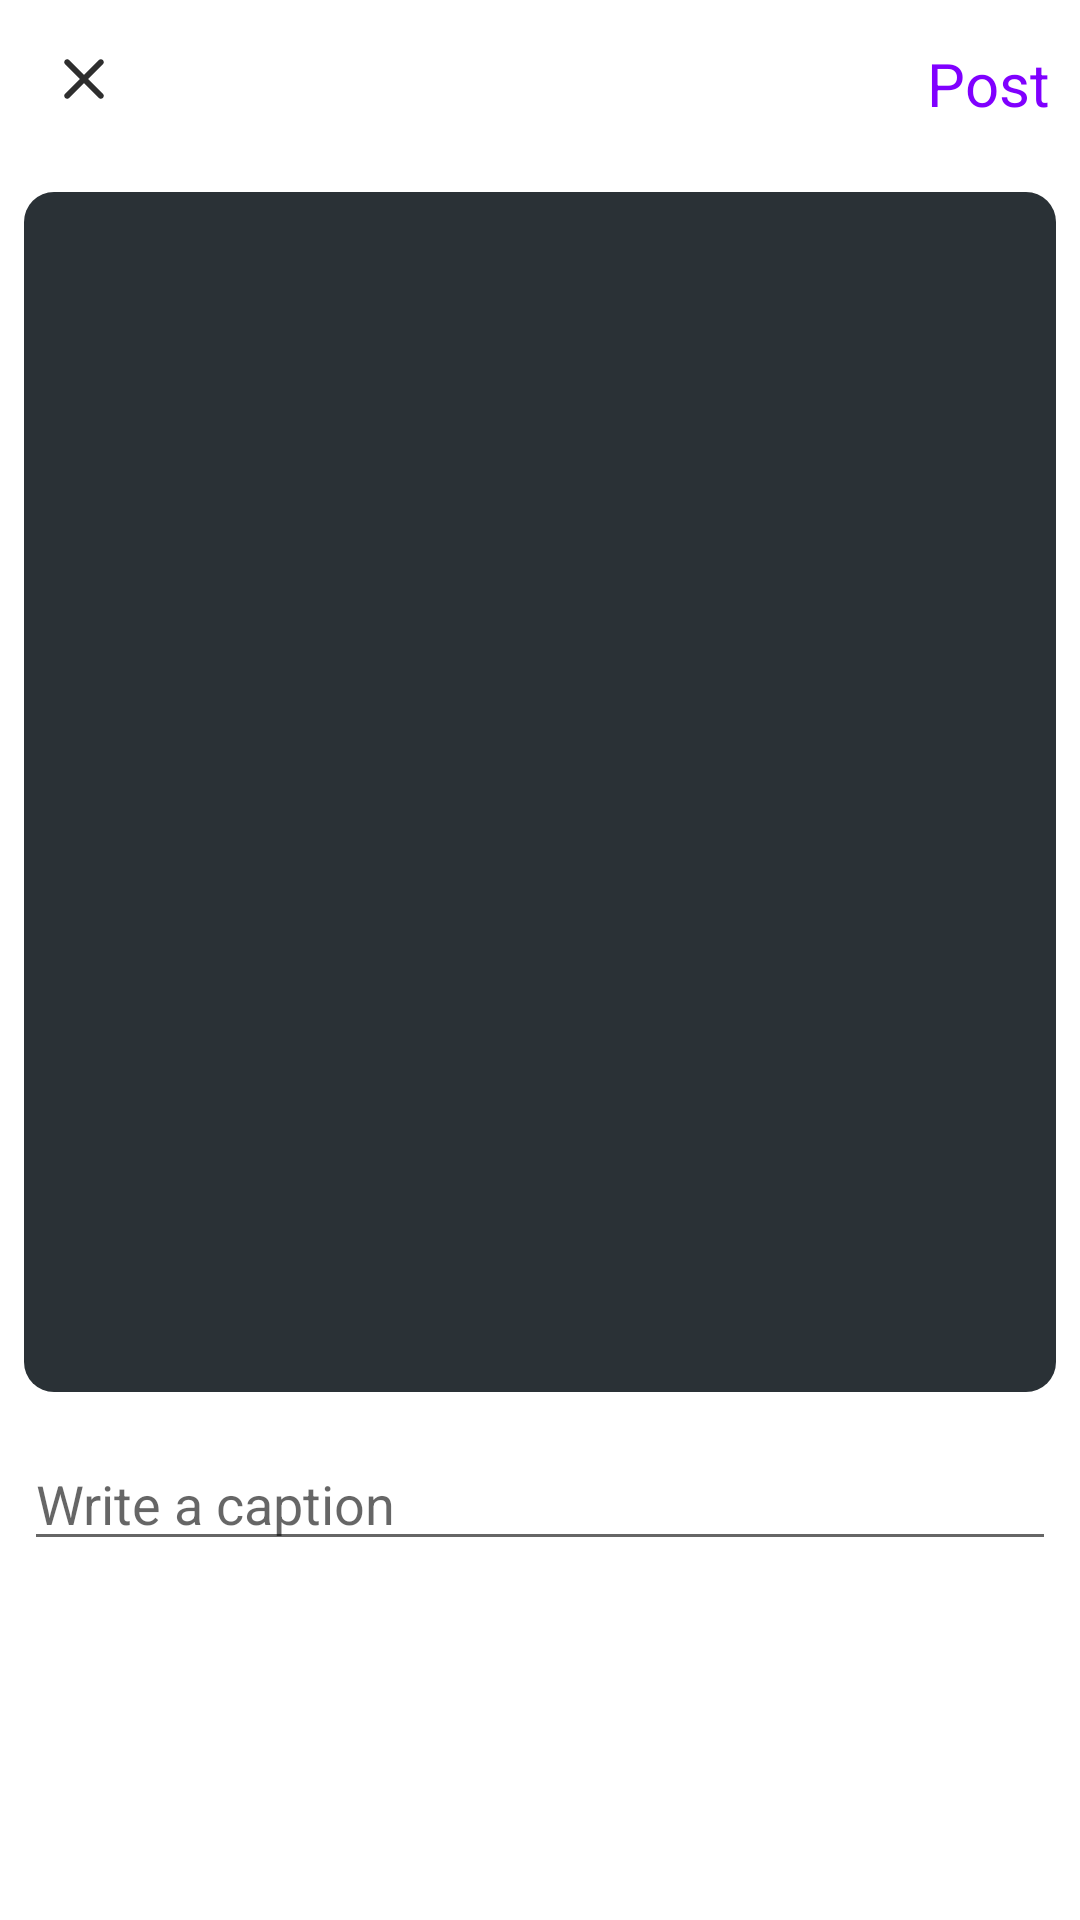

Produce the Android XML layout that renders to this screen, including the resource entries it uses.
<!-- AndroidManifest.xml: application theme Theme.PeopleConnects -->
<!-- res/layout/activity_create_post.xml -->
<?xml version="1.0" encoding="utf-8"?>
<LinearLayout xmlns:android="http://schemas.android.com/apk/res/android"
    xmlns:app="http://schemas.android.com/apk/res-auto"
    xmlns:tools="http://schemas.android.com/tools"
    android:layout_width="match_parent"
    android:layout_height="match_parent"
    android:orientation="vertical"
    tools:context=".CreatePostActivity">

    <com.google.android.material.appbar.AppBarLayout
        android:layout_width="match_parent"
        android:layout_height="wrap_content"
        android:background="?android:attr/windowBackground"
        android:id="@+id/bar">
        
        <androidx.appcompat.widget.Toolbar
            android:layout_width="match_parent"
            android:layout_height="wrap_content"
            android:background="?android:attr/windowBackground"
            android:id="@+id/toolbar">

            <RelativeLayout
                android:layout_width="match_parent"
                android:layout_height="wrap_content">
                
                <ImageView
                    android:layout_width="wrap_content"
                    android:layout_height="wrap_content"
                    android:layout_alignParentStart="true"
                    android:src="@drawable/iconclose"
                    android:id="@+id/close"/>

                <TextView
                    android:layout_width="wrap_content"
                    android:layout_height="wrap_content"
                    android:id="@+id/post"
                    android:text="Post"
                    android:textSize="20sp"
                    android:textColor="#8000FF"
                    android:layout_marginEnd="10dp"
                    android:layout_centerVertical="true"
                    android:layout_alignParentEnd="true"/>
                
            </RelativeLayout>
        </androidx.appcompat.widget.Toolbar>
    </com.google.android.material.appbar.AppBarLayout>

    <LinearLayout
        android:layout_width="match_parent"
        android:layout_height="wrap_content"
        android:padding="8dp"
        android:orientation="vertical">

        <ImageView
            android:layout_width="match_parent"
            android:layout_height="400dp"
            android:scaleType="centerInside"
            android:layout_gravity="center"
            android:src="@drawable/background_views"
            android:id="@+id/image_added"/>

        <EditText
            android:layout_width="match_parent"
            android:layout_height="wrap_content"
            android:layout_marginTop="15sp"
            android:hint="Write a caption"
            android:maxLines="5"
            android:id="@+id/description"/>


    </LinearLayout>
</LinearLayout>
<!-- resources referenced by this layout -->
<resources>
  <!-- drawable background_views (drawable) -->
  <?xml version="1.0" encoding="utf-8"?>
  <shape xmlns:android="http://schemas.android.com/apk/res/android"
      android:shape="rectangle">
      <corners android:radius="10dp"/>
      <solid android:color="@color/material_dynamic_neutral_variant20"/>
  </shape>
  <!-- drawable iconclose (drawable) -->
  <vector android:alpha="0.82" android:height="24dp"
      android:tint="#000000" android:viewportHeight="24"
      android:viewportWidth="24" android:width="24dp" xmlns:android="http://schemas.android.com/apk/res/android">
      <path android:fillColor="@android:color/white" android:pathData="M18.3,5.71c-0.39,-0.39 -1.02,-0.39 -1.41,0L12,10.59 7.11,5.7c-0.39,-0.39 -1.02,-0.39 -1.41,0 -0.39,0.39 -0.39,1.02 0,1.41L10.59,12 5.7,16.89c-0.39,0.39 -0.39,1.02 0,1.41 0.39,0.39 1.02,0.39 1.41,0L12,13.41l4.89,4.89c0.39,0.39 1.02,0.39 1.41,0 0.39,-0.39 0.39,-1.02 0,-1.41L13.41,12l4.89,-4.89c0.38,-0.38 0.38,-1.02 0,-1.4z"/>
  </vector>
  <style name="Theme.PeopleConnects" parent="Theme.MaterialComponents.DayNight.DarkActionBar">
          
          <item name="colorPrimary">@color/purple_500</item>
          <item name="colorPrimaryVariant">@color/purple_700</item>
          <item name="colorOnPrimary">@color/white</item>
          
          <item name="colorSecondary">@color/teal_200</item>
          <item name="colorSecondaryVariant">@color/teal_700</item>
          <item name="colorOnSecondary">@color/black</item>
          
          <item name="android:statusBarColor" tools:targetApi="l">?attr/colorPrimaryVariant</item>
          
      </style>
  <color name="material_dynamic_neutral_variant20"> #2A3136</color>
  <color name="purple_500">#FF6200EE</color>
  <color name="purple_700">#FF3700B3</color>
  <color name="white">#FFFFFFFF</color>
  <color name="teal_200">#FF03DAC5</color>
  <color name="teal_700">#FF018786</color>
  <color name="black">#FF000000</color>
</resources>
